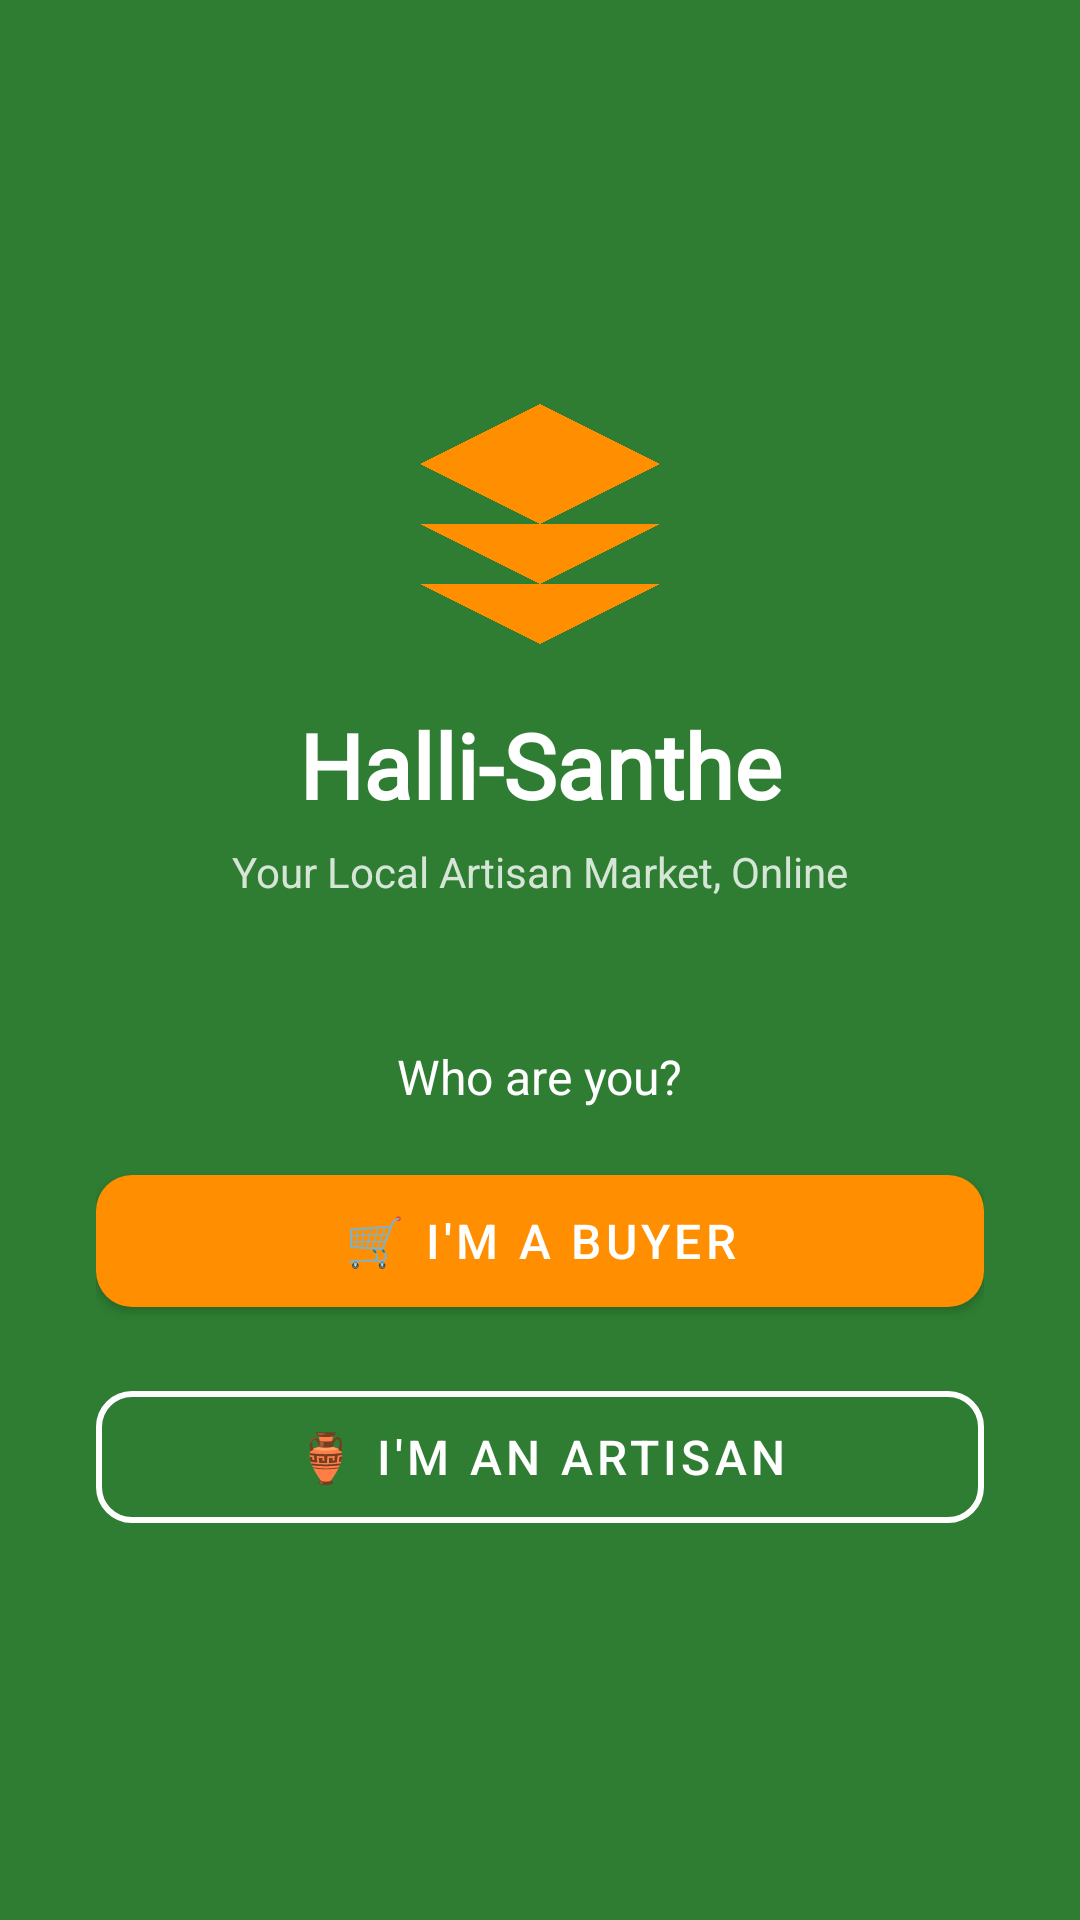

Produce the Android XML layout that renders to this screen, including the resource entries it uses.
<!-- AndroidManifest.xml: activity theme Theme.HalliSanthe.Splash -->
<!-- res/layout/activity_splash.xml -->
<?xml version="1.0" encoding="utf-8"?>
<androidx.constraintlayout.widget.ConstraintLayout
    xmlns:android="http://schemas.android.com/apk/res/android"
    xmlns:app="http://schemas.android.com/apk/res-auto"
    android:layout_width="match_parent"
    android:layout_height="match_parent"
    android:background="@color/bg_splash"
    android:padding="32dp">

    <ImageView
        android:id="@+id/ivLogo"
        android:layout_width="96dp"
        android:layout_height="96dp"
        android:src="@drawable/ic_market_logo"
        app:layout_constraintBottom_toTopOf="@id/tvAppName"
        app:layout_constraintEnd_toEndOf="parent"
        app:layout_constraintStart_toStartOf="parent"
        app:layout_constraintTop_toTopOf="parent"
        app:layout_constraintVertical_chainStyle="packed" />

    <TextView
        android:id="@+id/tvAppName"
        android:layout_width="wrap_content"
        android:layout_height="wrap_content"
        android:layout_marginTop="12dp"
        android:fontFamily="@font/noto_serif"
        android:text="@string/app_name"
        android:textColor="@color/white"
        android:textSize="30sp"
        android:textStyle="bold"
        app:layout_constraintBottom_toTopOf="@id/tvTagline"
        app:layout_constraintEnd_toEndOf="parent"
        app:layout_constraintStart_toStartOf="parent"
        app:layout_constraintTop_toBottomOf="@id/ivLogo" />

    <TextView
        android:id="@+id/tvTagline"
        android:layout_width="wrap_content"
        android:layout_height="wrap_content"
        android:layout_marginTop="6dp"
        android:text="@string/tagline"
        android:textColor="#CCFFFFFF"
        android:textSize="14sp"
        app:layout_constraintBottom_toTopOf="@id/tvChooseRole"
        app:layout_constraintEnd_toEndOf="parent"
        app:layout_constraintStart_toStartOf="parent"
        app:layout_constraintTop_toBottomOf="@id/tvAppName" />

    <TextView
        android:id="@+id/tvChooseRole"
        android:layout_width="wrap_content"
        android:layout_height="wrap_content"
        android:layout_marginTop="48dp"
        android:text="@string/choose_role"
        android:textColor="@color/white"
        android:textSize="16sp"
        app:layout_constraintBottom_toTopOf="@id/btnBuyer"
        app:layout_constraintEnd_toEndOf="parent"
        app:layout_constraintStart_toStartOf="parent"
        app:layout_constraintTop_toBottomOf="@id/tvTagline" />

    <com.google.android.material.button.MaterialButton
        android:id="@+id/btnBuyer"
        android:layout_width="0dp"
        android:layout_height="56dp"
        android:layout_marginTop="16dp"
        android:text="@string/i_am_buyer"
        android:textSize="16sp"
        app:backgroundTint="@color/amber_accent"
        app:cornerRadius="12dp"
        app:layout_constraintBottom_toTopOf="@id/btnArtisan"
        app:layout_constraintEnd_toEndOf="parent"
        app:layout_constraintStart_toStartOf="parent"
        app:layout_constraintTop_toBottomOf="@id/tvChooseRole" />

    <com.google.android.material.button.MaterialButton
        android:id="@+id/btnArtisan"
        android:layout_width="0dp"
        android:layout_height="56dp"
        android:layout_marginTop="16dp"
        android:text="@string/i_am_artisan"
        android:textSize="16sp"
        style="@style/Widget.MaterialComponents.Button.OutlinedButton"
        app:strokeColor="@color/white"
        app:strokeWidth="2dp"
        android:textColor="@color/white"
        app:cornerRadius="12dp"
        app:layout_constraintBottom_toBottomOf="parent"
        app:layout_constraintEnd_toEndOf="parent"
        app:layout_constraintStart_toStartOf="parent"
        app:layout_constraintTop_toBottomOf="@id/btnBuyer" />

</androidx.constraintlayout.widget.ConstraintLayout>
<!-- resources referenced by this layout -->
<resources>
  <color name="amber_accent">#FF8F00</color>
  <color name="bg_splash">#2E7D32</color>
  <color name="white">#FFFFFF</color>
  <!-- drawable ic_market_logo (drawable) -->
  <?xml version="1.0" encoding="utf-8"?>
  <vector xmlns:android="http://schemas.android.com/apk/res/android"
      android:width="96dp" android:height="96dp"
      android:viewportWidth="24" android:viewportHeight="24">
    <path android:fillColor="#FF8F00"
        android:pathData="M12,2L2,7l10,5 10,-5 -10,-5zM2,17l10,5 10,-5M2,12l10,5 10,-5"/>
  </vector>
  <string name="app_name">Halli-Santhe</string>
  <string name="choose_role">Who are you?</string>
  <string name="i_am_artisan">🏺 I\'m an Artisan</string>
  <string name="i_am_buyer">🛒 I\'m a Buyer</string>
  <string name="tagline">Your Local Artisan Market, Online</string>
  <style name="Theme.HalliSanthe.Splash" parent="Theme.HalliSanthe">
          <item name="android:windowBackground">@color/bg_splash</item>
          <item name="android:statusBarColor">@color/green_dark</item>
          <item name="windowActionBar">false</item>
          <item name="windowNoTitle">true</item>
      </style>
  <style name="Theme.HalliSanthe" parent="Theme.MaterialComponents.DayNight.DarkActionBar">
          <item name="colorPrimary">@color/green_primary</item>
          <item name="colorPrimaryVariant">@color/green_dark</item>
          <item name="colorOnPrimary">@color/white</item>
          <item name="colorSecondary">@color/amber_accent</item>
          <item name="colorOnSecondary">@color/brown_dark</item>
          <item name="android:colorBackground">@color/bg_surface</item>
          <item name="colorError">@color/error_red</item>
          <item name="android:statusBarColor">@color/green_dark</item>
          <item name="android:windowLightStatusBar">false</item>
      </style>
  <color name="green_dark">#1B5E20</color>
  <color name="green_primary">#2E7D32</color>
  <color name="brown_dark">#3E2723</color>
  <color name="bg_surface">#F9F5F0</color>
  <color name="error_red">#D32F2F</color>
</resources>
